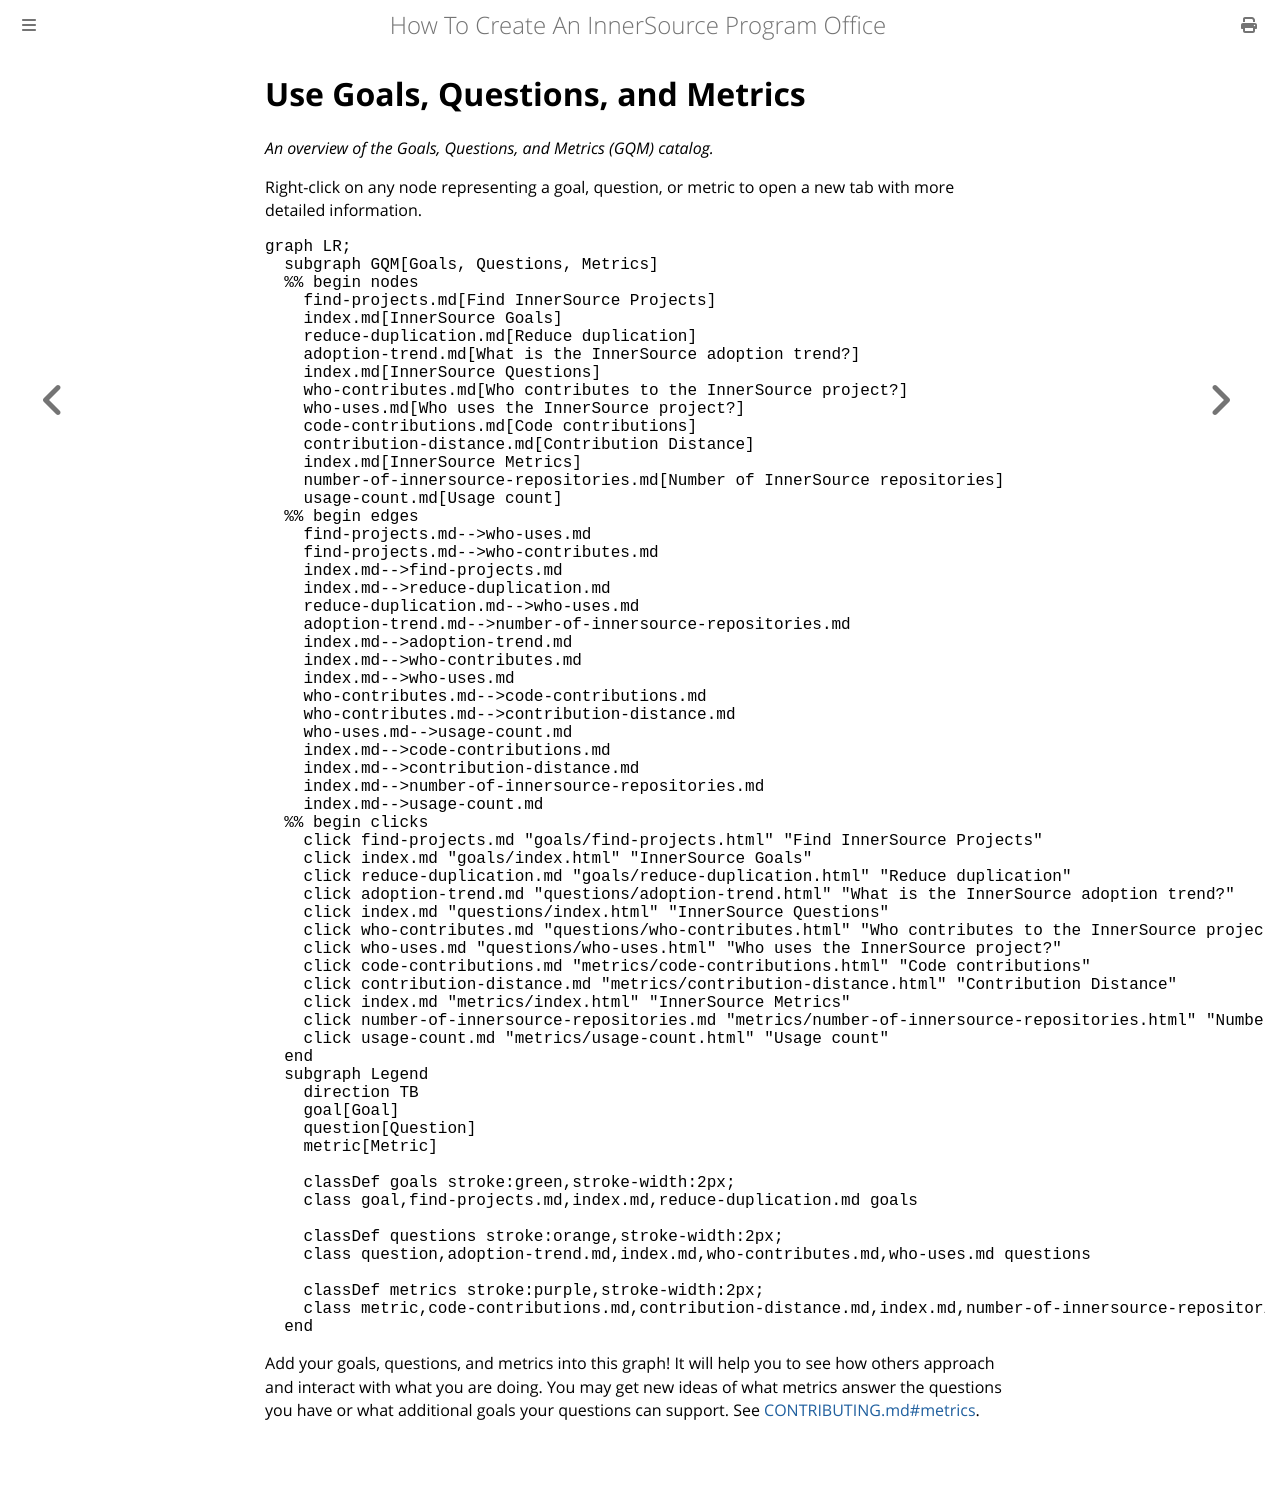

repository: InnerSourceCommons/managing-innersource-projects · page: docs/measuring/use_gqm.html · generator: mdbook

# Use Goals, Questions, and Metrics

*An overview of the Goals, Questions, and Metrics (GQM) catalog.*

Right-click on any node representing a goal, question, or metric to open a new tab with more detailed information.

<!--- 

WARNING: Changes to this graph are overwritten by a GitHub workflow. 

To update this graph, add new goals, questions, and metrics to the following directores.

./goals
./questions
./metrics

A GitHub workflow will automatically update this graph with your changes.

See this README.md file for more information about how to add goals, questions, and metrics.

./gqm_gen/README.md

To test your changes see this README.md file.

../scripts/gqm_gen/README.md

--->

```mermaid
graph LR;
  subgraph GQM[Goals, Questions, Metrics]
  %% begin nodes
    find-projects.md[Find InnerSource Projects]
    index.md[InnerSource Goals]
    reduce-duplication.md[Reduce duplication]
    adoption-trend.md[What is the InnerSource adoption trend?]
    index.md[InnerSource Questions]
    who-contributes.md[Who contributes to the InnerSource project?]
    who-uses.md[Who uses the InnerSource project?]
    code-contributions.md[Code contributions]
    contribution-distance.md[Contribution Distance]
    index.md[InnerSource Metrics]
    number-of-innersource-repositories.md[Number of InnerSource repositories]
    usage-count.md[Usage count]
  %% begin edges
    find-projects.md-->who-uses.md
    find-projects.md-->who-contributes.md
    index.md-->find-projects.md
    index.md-->reduce-duplication.md
    reduce-duplication.md-->who-uses.md
    adoption-trend.md-->number-of-innersource-repositories.md
    index.md-->adoption-trend.md
    index.md-->who-contributes.md
    index.md-->who-uses.md
    who-contributes.md-->code-contributions.md
    who-contributes.md-->contribution-distance.md
    who-uses.md-->usage-count.md
    index.md-->code-contributions.md
    index.md-->contribution-distance.md
    index.md-->number-of-innersource-repositories.md
    index.md-->usage-count.md
  %% begin clicks
    click find-projects.md "goals/find-projects.html" "Find InnerSource Projects"
    click index.md "goals/index.html" "InnerSource Goals"
    click reduce-duplication.md "goals/reduce-duplication.html" "Reduce duplication"
    click adoption-trend.md "questions/adoption-trend.html" "What is the InnerSource adoption trend?"
    click index.md "questions/index.html" "InnerSource Questions"
    click who-contributes.md "questions/who-contributes.html" "Who contributes to the InnerSource project?"
    click who-uses.md "questions/who-uses.html" "Who uses the InnerSource project?"
    click code-contributions.md "metrics/code-contributions.html" "Code contributions"
    click contribution-distance.md "metrics/contribution-distance.html" "Contribution Distance"
    click index.md "metrics/index.html" "InnerSource Metrics"
    click number-of-innersource-repositories.md "metrics/number-of-innersource-repositories.html" "Number of InnerSource repositories"
    click usage-count.md "metrics/usage-count.html" "Usage count"
  end
  subgraph Legend
    direction TB
    goal[Goal]
    question[Question]
    metric[Metric]

    classDef goals stroke:green,stroke-width:2px;
    class goal,find-projects.md,index.md,reduce-duplication.md goals

    classDef questions stroke:orange,stroke-width:2px;
    class question,adoption-trend.md,index.md,who-contributes.md,who-uses.md questions

    classDef metrics stroke:purple,stroke-width:2px;
    class metric,code-contributions.md,contribution-distance.md,index.md,number-of-innersource-repositories.md,usage-count.md metrics
  end
```

Add your goals, questions, and metrics into this graph!  It will help you to see how others approach and interact with what you are doing.
You may get new ideas of what metrics answer the questions you have or what additional goals your questions can support.
See [CONTRIBUTING.md#metrics].

[CONTRIBUTING.md#metrics]: https://github.com/InnerSourceCommons/managing-inner-source-projects/blob/main/CONTRIBUTING.md#metrics
